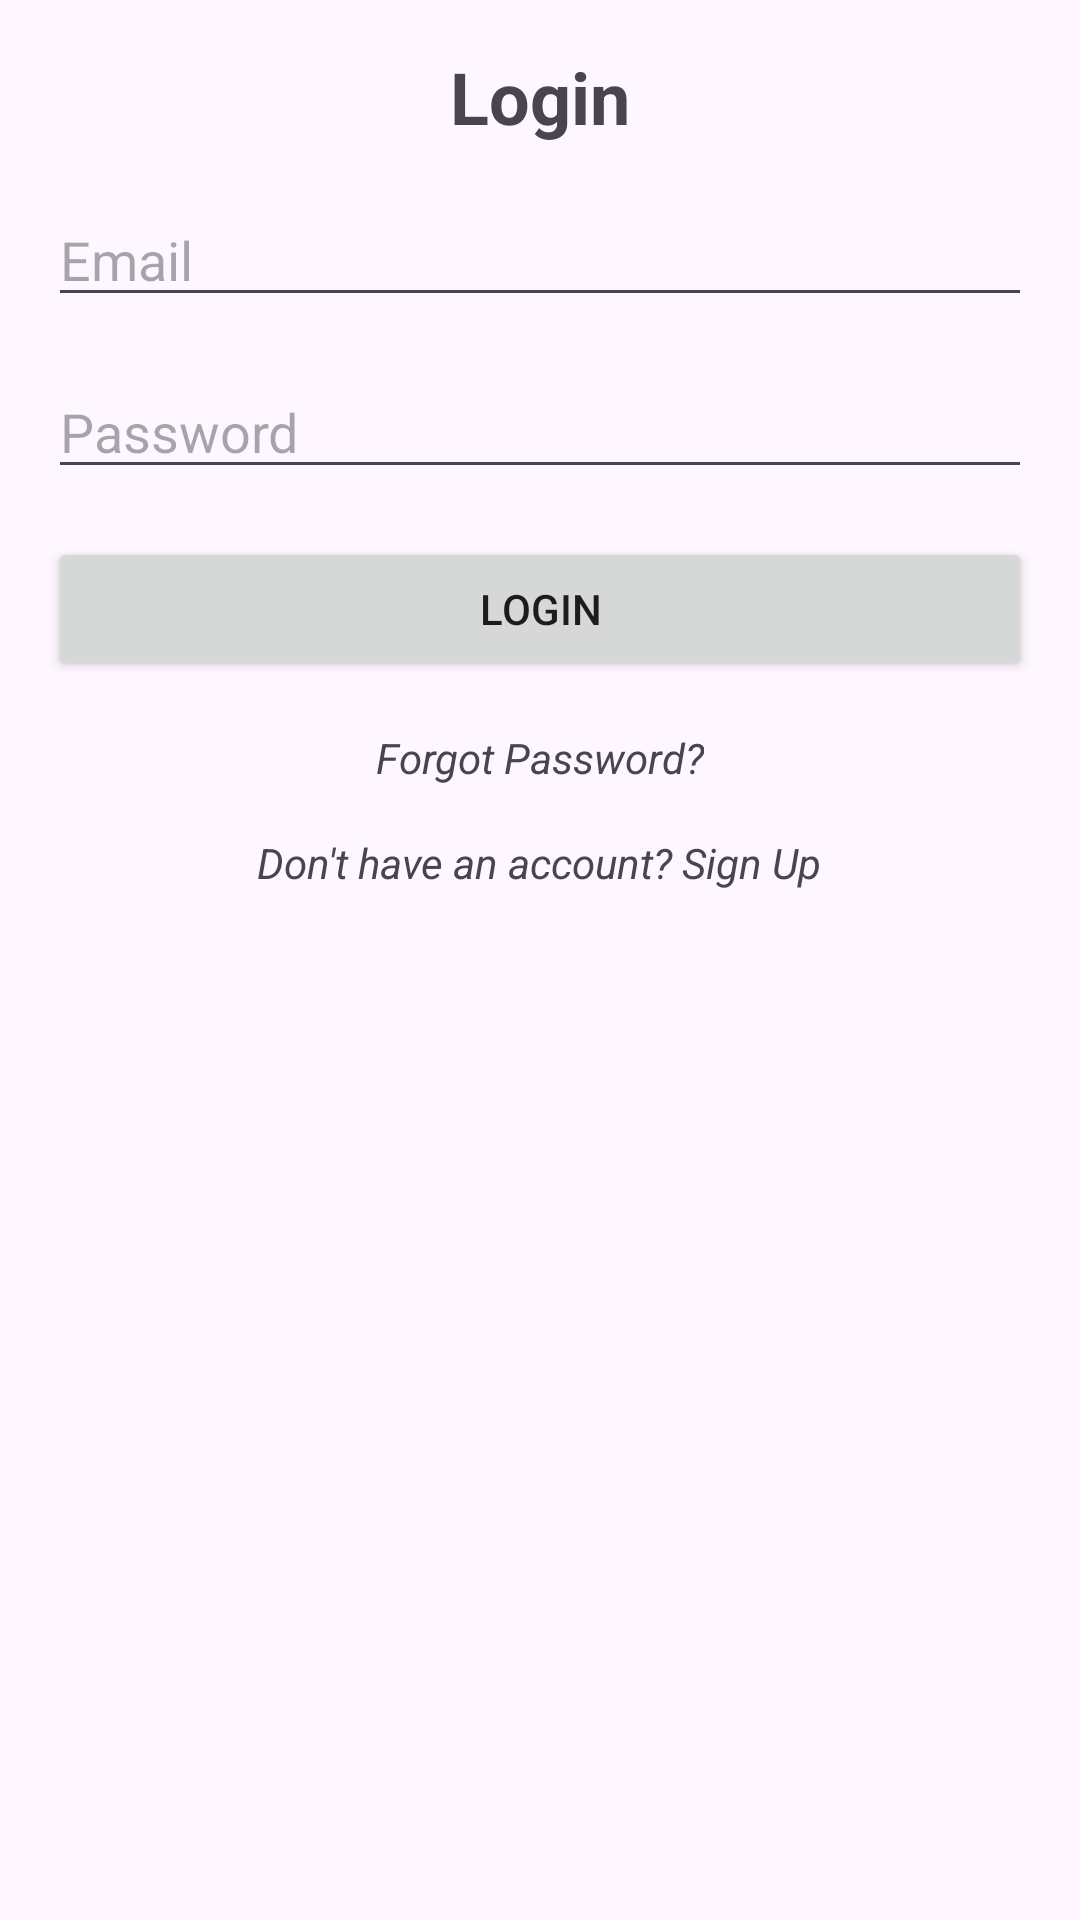

Produce the Android XML layout that renders to this screen, including the resource entries it uses.
<!-- AndroidManifest.xml: application theme Theme.WorkDash -->
<!-- res/layout/activity_login.xml -->
<?xml version="1.0" encoding="utf-8"?>
<androidx.constraintlayout.widget.ConstraintLayout xmlns:android="http://schemas.android.com/apk/res/android"
    xmlns:app="http://schemas.android.com/apk/res-auto"
    xmlns:tools="http://schemas.android.com/tools"
    android:layout_width="match_parent"
    android:layout_height="match_parent"
    tools:context=".LoginActivity">

    <LinearLayout
        xmlns:android="http://schemas.android.com/apk/res/android"
        android:layout_width="match_parent"
        android:layout_height="match_parent"
        android:orientation="vertical"
        android:padding="16dp">

        <TextView
            android:id="@+id/textViewTitle"
            android:layout_width="wrap_content"
            android:layout_height="wrap_content"
            android:text="Login"
            android:textSize="24sp"
            android:textStyle="bold"
            android:layout_gravity="center"
            android:layout_marginBottom="16dp"/>

        <EditText
            android:id="@+id/editTextEmail"
            android:layout_width="match_parent"
            android:layout_height="wrap_content"
            android:hint="Email"
            android:inputType="textEmailAddress"
            android:layout_marginBottom="16dp"/>

        <EditText
            android:id="@+id/editTextPassword"
            android:layout_width="match_parent"
            android:layout_height="wrap_content"
            android:hint="Password"
            android:inputType="textPassword"
            android:layout_marginBottom="16dp"/>

        <Button
            android:id="@+id/buttonLogin"
            android:layout_width="match_parent"
            android:layout_height="wrap_content"
            android:text="Login"/>

        <TextView
            android:id="@+id/textViewForgotPassword"
            android:layout_width="wrap_content"
            android:layout_height="wrap_content"
            android:text="Forgot Password?"
            android:layout_gravity="center"
            android:textStyle="italic"
            android:layout_marginTop="16dp"/>

        <TextView
            android:id="@+id/textViewSignUp"
            android:layout_width="wrap_content"
            android:layout_height="wrap_content"
            android:text="Don't have an account? Sign Up"
            android:layout_gravity="center"
            android:textStyle="italic"
            android:layout_marginTop="16dp"/>

    </LinearLayout>

</androidx.constraintlayout.widget.ConstraintLayout>
<!-- resources referenced by this layout -->
<resources>
  <style name="Theme.WorkDash" parent="Base.Theme.WorkDash" />
  <style name="Base.Theme.WorkDash" parent="Theme.Material3.DayNight.NoActionBar">
          
          
      </style>
</resources>
